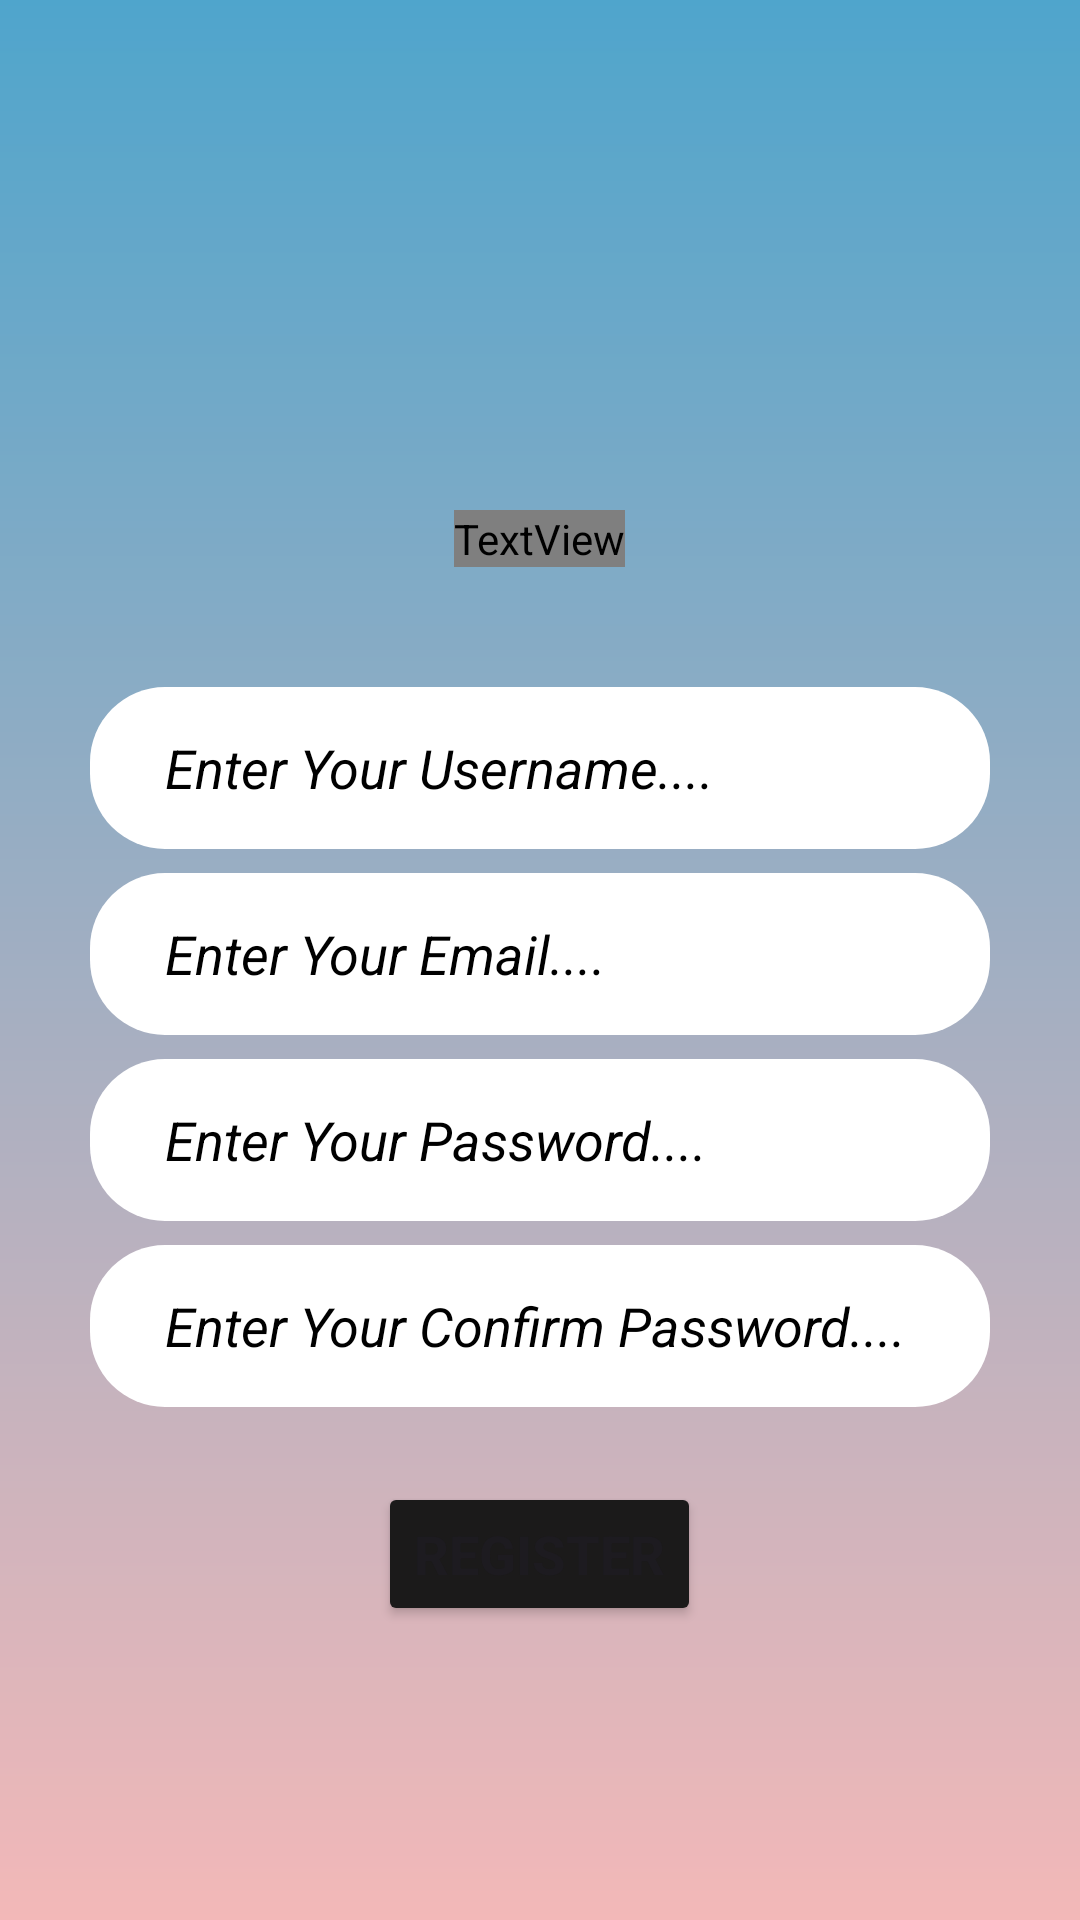

Write the Android layout XML for this screen, with the resource values it uses.
<!-- AndroidManifest.xml: application theme Theme.Desing -->
<!-- res/layout/activity_main.xml -->
<?xml version="1.0" encoding="utf-8"?>
<LinearLayout xmlns:android="http://schemas.android.com/apk/res/android"
    xmlns:app="http://schemas.android.com/apk/res-auto"
    xmlns:tools="http://schemas.android.com/tools"
    android:layout_width="match_parent"
    android:layout_height="match_parent"
    android:gravity="center_horizontal"
    android:padding="30dp"
    android:orientation="vertical"
    android:background="@drawable/background"
    tools:context=".MainActivity">

    <ImageView
        android:id="@+id/logo"
        android:layout_width="100dp"
        android:layout_height="100dp"
        android:layout_marginTop="40dp"
        android:src="@drawable/edu"
        />

    <TextView
        android:layout_width="wrap_content"
        android:layout_height="wrap_content"
        android:fontFamily="@font/aclonica"
        android:text="Education"
        android:textColor="@color/black"
        android:textSize="35sp"
        android:textStyle="bold" />

    <EditText
        android:layout_marginTop="40dp"
        android:paddingLeft="25dp"
        android:layout_width="match_parent"
        android:layout_height="54dp"
        android:textColorHint="@color/black"
        android:background="@drawable/edirtext_background"
        android:hint="Enter Your Username...."
        android:textSize="18sp"
        android:textStyle="italic"/>

    <EditText
        android:layout_marginTop="8dp"
        android:paddingLeft="25dp"
        android:layout_width="match_parent"
        android:layout_height="54dp"
        android:textColorHint="@color/black"
        android:background="@drawable/edirtext_background"
        android:hint="Enter Your Email...."
        android:textSize="18sp"
        android:textStyle="italic"/>

    <EditText
        android:layout_marginTop="8dp"
        android:paddingLeft="25dp"
        android:layout_width="match_parent"
        android:layout_height="54dp"
        android:textColorHint="@color/black"
        android:background="@drawable/edirtext_background"
        android:hint="Enter Your Password...."
        android:textSize="18sp"
        android:textStyle="italic"/>

    <EditText
        android:layout_marginTop="8dp"
        android:paddingLeft="25dp"
        android:layout_width="match_parent"
        android:layout_height="54dp"
        android:textColorHint="@color/black"
        android:background="@drawable/edirtext_background"
        android:hint="Enter Your Confirm Password...."
        android:textSize="18sp"
        android:textStyle="italic"/>

    <Button
        android:layout_marginTop="25dp"
        android:layout_width="wrap_content"
        android:layout_height="wrap_content"
        android:backgroundTint="#1B1A1A"
        android:text="Register"
        android:textSize="18sp"
        android:textStyle="bold"
        app:cornerRadius="10dp"
        app:strokeColor="#FFFFFF"
        app:strokeWidth="2dp" />

    <TextView
        android:layout_marginTop="100sp"
        android:layout_width="wrap_content"
        android:layout_height="wrap_content"
        android:text=" I Already Have an Account? Login!!!"/>




</LinearLayout>
<!-- resources referenced by this layout -->
<resources>
  <!-- drawable background (drawable) -->
  <?xml version="1.0" encoding="utf-8"?>
  
  <shape xmlns:android="http://schemas.android.com/apk/res/android">
      <gradient
          android:startColor="#4FA5CC"
          android:endColor="#F3B8B8"
          android:angle="270"/>
  
  </shape>
  <!-- drawable edirtext_background (drawable) -->
  <?xml version="1.0" encoding="utf-8"?>
  
  <shape xmlns:android="http://schemas.android.com/apk/res/android">
      <solid android:color="@color/white"/>
      <corners android:radius="25dp"/>
      
  </shape>
  <style name="Theme.Desing" parent="Base.Theme.Desing" />
  <style name="Base.Theme.Desing" parent="Theme.Material3.DayNight.NoActionBar">
          
          
      </style>
  <!-- not gathered from this repository: default colours our renderer supplied (Android Studio template values) -->
  <color name="black">#FF000000</color>
  <color name="white">#FFFFFFFF</color>
</resources>
